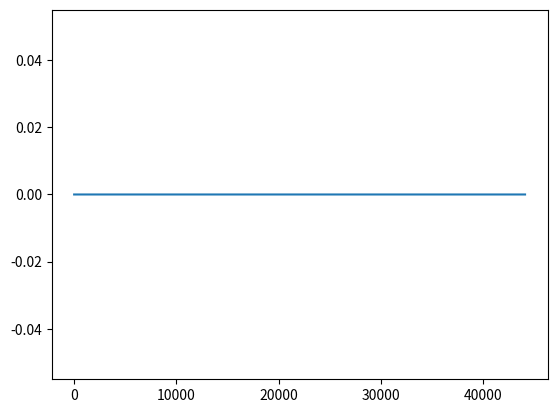

Recreate this plot in Python.
import math
import random
import matplotlib.pyplot as plt

# Fonksiyonlarınızı bu alanın altına yerleştirin



# Fonksiyonlarınızı bu alanın üstüne yerleştirin

samplerate = 44100
frekans_1 = 3
frekans_2 = 5
mix = [0] * samplerate

# Ana programınızı bu alanın altına yerleştirin



# Ana programınızı bu alanın üstüne yerleştirin
# Son hesapladığınız sinyali mix listesinin içine yerleştirin

plt.plot(mix)
plt.show()